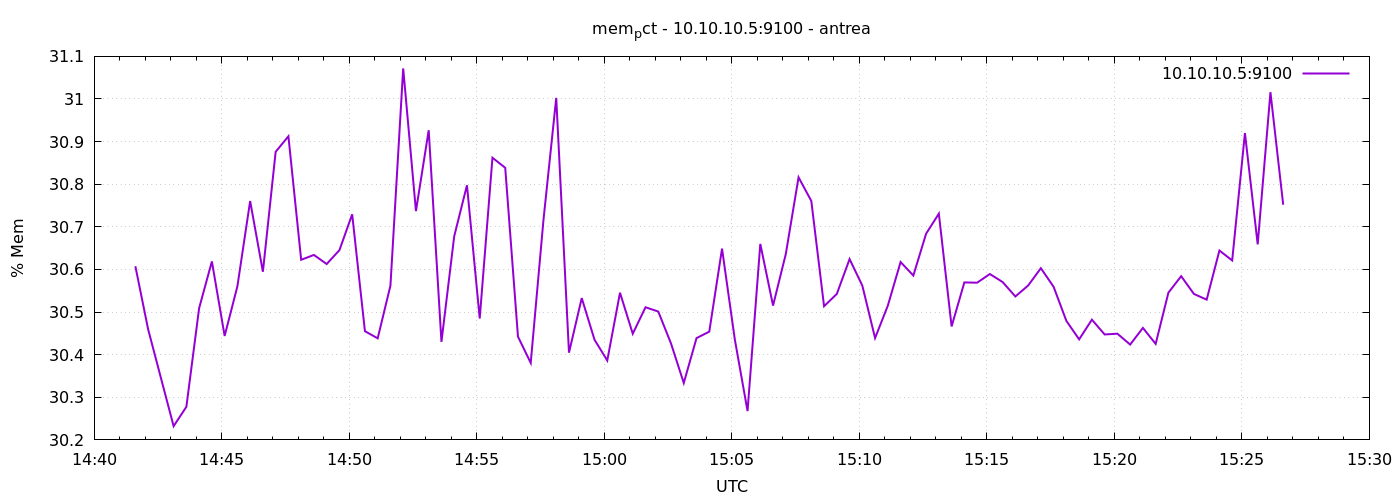

The file beside this chart, header and first rows:
1777214497	30.607633953286552
1777214527	30.46
1777214557	30.35
1777214587	30.23
1777214617	30.28
1777214647	30.51
1777214677	30.62
1777214707	30.44
1777214737	30.56
1777214767	30.76
1777214797	30.59
1777214827	30.88
1777214857	30.91
1777214887	30.62
1777214917	30.63
1777214947	30.61
1777214977	30.65
1777215007	30.73
1777215037	30.46
1777215067	30.44
1777215097	30.56
1777215127	31.07
1777215157	30.74
1777215187	30.93
1777215217	30.43
1777215247	30.68
1777215277	30.8
1777215307	30.48
1777215337	30.86
1777215367	30.84
1777215397	30.44
1777215427	30.38
1777215457	30.72
1777215487	31
1777215517	30.4
1777215547	30.53
1777215577	30.44
1777215607	30.39
1777215637	30.55
1777215667	30.45
1777215697	30.51
1777215727	30.5
1777215757	30.43
1777215787	30.33
1777215817	30.44
1777215847	30.45
1777215877	30.65
1777215907	30.44
1777215937	30.27
1777215967	30.66
1777215997	30.52
1777216027	30.64
1777216057	30.82
1777216087	30.76
1777216117	30.51
1777216147	30.54
1777216177	30.62
1777216207	30.56
1777216237	30.44
1777216267	30.52
1777216297	30.62
... 30 more rows
